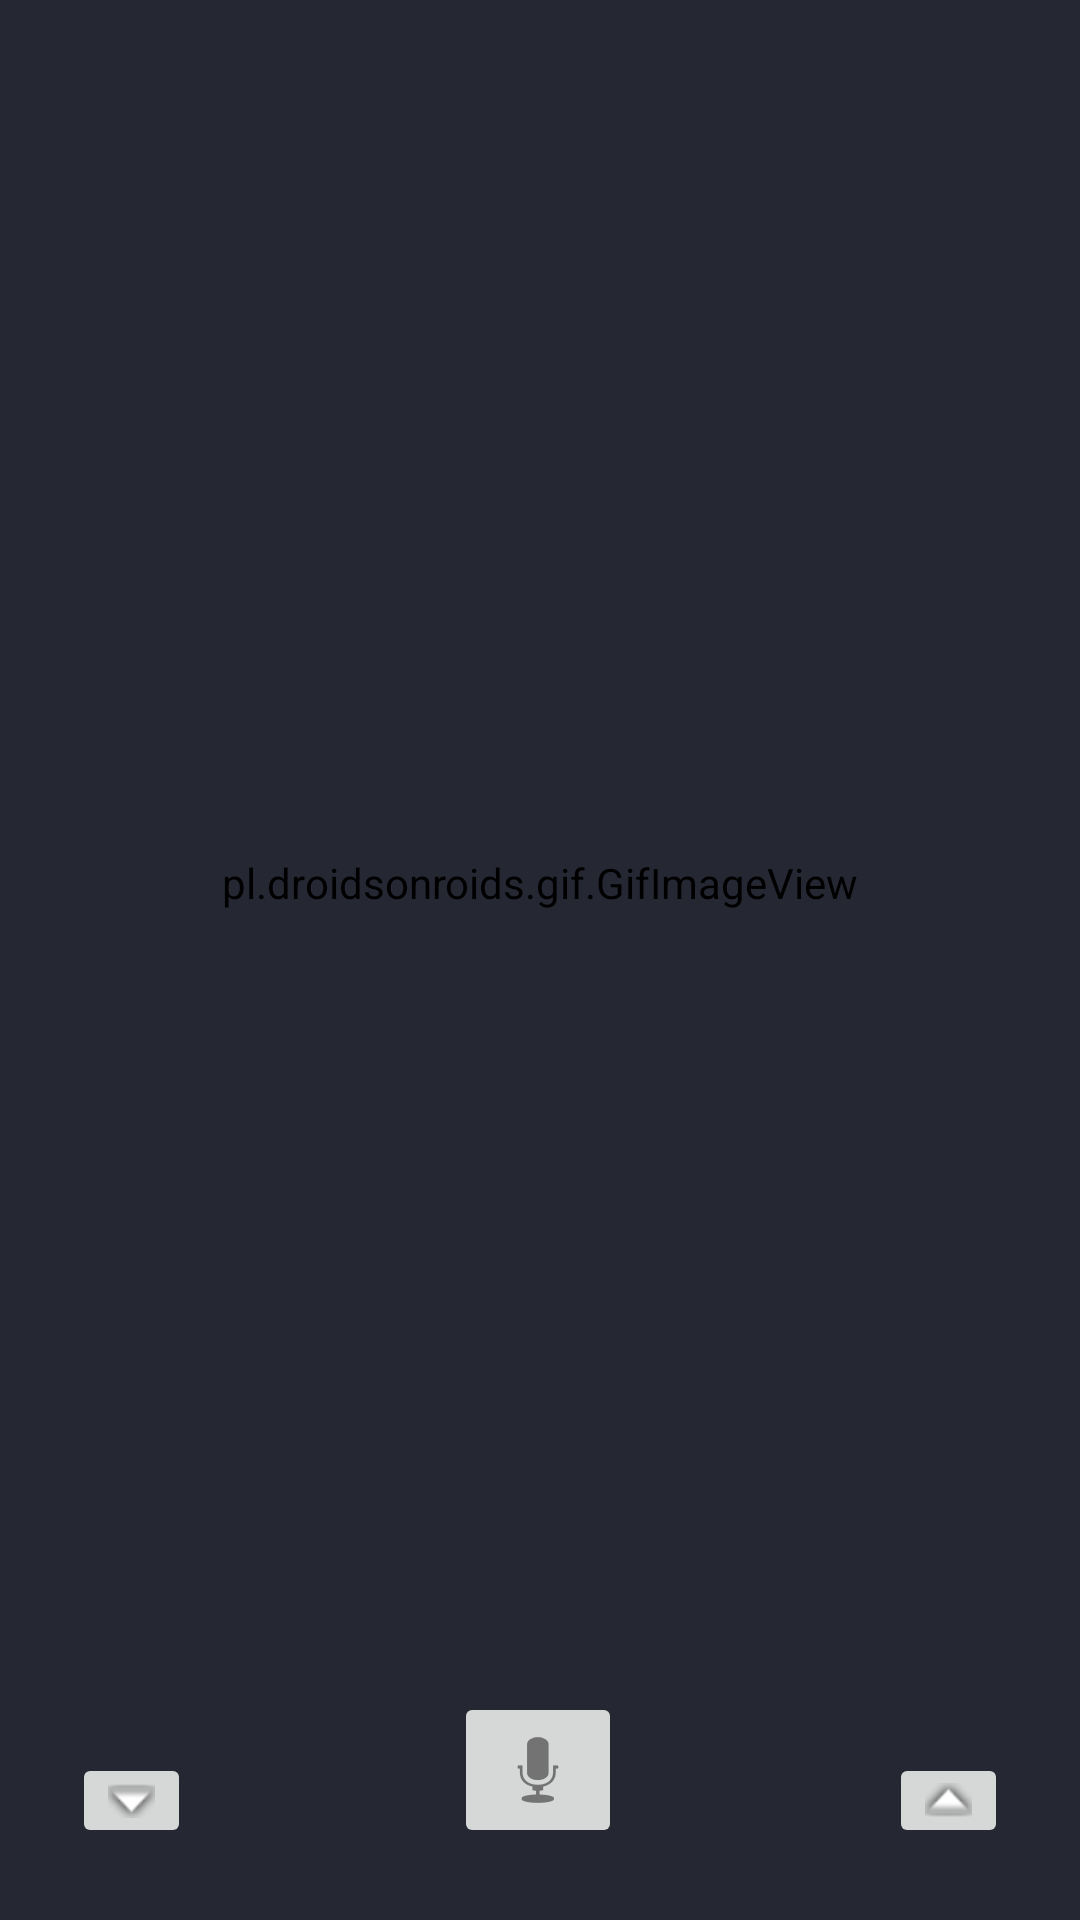

Here is an Android app screen rendered from its layout file. Give the layout XML and the strings, colors and styles it references.
<!-- AndroidManifest.xml: application theme AppTheme -->
<!-- res/layout/activity_tutorial2.xml -->
<?xml version="1.0" encoding="utf-8"?>
<android.support.constraint.ConstraintLayout xmlns:android="http://schemas.android.com/apk/res/android"
    xmlns:app="http://schemas.android.com/apk/res-auto"
    xmlns:tools="http://schemas.android.com/tools"
    android:layout_width="match_parent"
    android:layout_height="match_parent"
    tools:context="com.example.inputforalbert.Tutorial1">

    <ImageButton
        android:id="@+id/backButton"
        android:layout_width="wrap_content"
        android:layout_height="wrap_content"
        app:srcCompat="@android:drawable/arrow_down_float"
        android:layout_marginLeft="24dp"
        app:layout_constraintLeft_toLeftOf="parent"
        app:layout_constraintBottom_toBottomOf="parent"
        android:layout_marginBottom="24dp" />

    <ImageButton
        android:id="@+id/nextButton"
        android:layout_width="wrap_content"
        android:layout_height="wrap_content"
        app:srcCompat="@android:drawable/arrow_up_float"
        android:layout_marginRight="24dp"
        app:layout_constraintRight_toRightOf="parent"
        app:layout_constraintBottom_toBottomOf="parent"
        android:layout_marginBottom="24dp" />

    <pl.droidsonroids.gif.GifImageView
        android:layout_width="313dp"
        android:layout_height="439dp"
        android:layout_marginBottom="0dp"
        android:layout_marginLeft="8dp"
        android:layout_marginRight="8dp"
        android:layout_marginTop="24dp"
        android:src="@raw/left"
        app:layout_constraintBottom_toTopOf="@+id/imageButton3"
        app:layout_constraintHorizontal_bias="0.509"
        app:layout_constraintLeft_toLeftOf="parent"
        app:layout_constraintRight_toRightOf="parent"
        app:layout_constraintTop_toTopOf="parent" />

    <ImageButton
        android:id="@+id/imageButton3"
        android:layout_width="wrap_content"
        android:layout_height="wrap_content"
        app:srcCompat="@android:drawable/ic_btn_speak_now"
        app:layout_constraintRight_toLeftOf="@+id/nextButton"
        android:layout_marginRight="24dp"
        app:layout_constraintLeft_toRightOf="@+id/backButton"
        android:layout_marginLeft="24dp"
        app:layout_constraintBottom_toBottomOf="parent"
        app:layout_constraintHorizontal_bias="0.496"
        android:layout_marginBottom="24dp" />
</android.support.constraint.ConstraintLayout>
<!-- resources referenced by this layout -->
<resources>
  <style name="AppTheme" parent="Theme.AppCompat.Light.DarkActionBar">
          
          <item name="colorPrimary">@color/colorPrimary</item>
          <item name="colorPrimaryDark">@color/colorPrimaryDark</item>
          <item name="colorAccent">@color/colorAccent</item>
          <item name="android:textColor">#F7F7F9</item>
          <item name="android:background">#252733</item>
      </style>
  <!-- not gathered from this repository: default colours our renderer supplied (Android Studio template values) -->
  <color name="colorPrimary">#FF6200EE</color>
  <color name="colorPrimaryDark">#FF3700B3</color>
  <color name="colorAccent">#FF03DAC5</color>
</resources>
